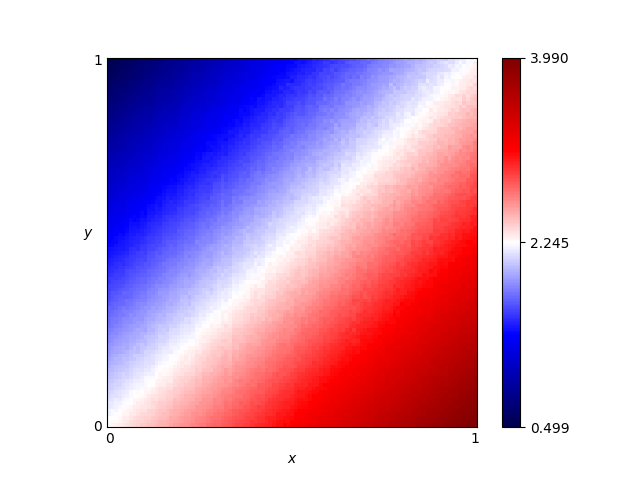

The file beside this chart, header and first rows:
x, y, score
0.46, 0.76, 1.725
0.54, 0.86, 1.681
0.16, 0.19, 2.204
0.61, 0.18, 3.012
0.82, 0.41, 2.964
0.72, 0.66, 2.358
0.63, 0.37, 2.69
0.41, 0.28, 2.476
0.16, 0.44, 1.77
0.8, 0.33, 3.11
0.84, 0.23, 3.304
0.25, 0.48, 1.837
0.62, 0.7, 2.119
0.78, 0.28, 3.099
0.03, 0.68, 1.118
0.57, 0.0, 3.244
0.69, 0.37, 2.803
0.46, 0.05, 2.973
0.65, 0.03, 3.328
0.56, 0.8, 1.823
0.28, 0.44, 1.945
0.65, 0.0, 3.389
0.57, 0.1, 3.08
0.44, 0.29, 2.487
0.63, 0.49, 2.484
0.26, 0.03, 2.65
0.92, 0.27, 3.388
0.69, 0.35, 2.86
0.79, 0.78, 2.278
0.3, 0.26, 2.327
0.98, 0.54, 3.006
0.25, 0.62, 1.61
0.55, 0.43, 2.46
0.19, 0.06, 2.478
0.14, 0.65, 1.359
0.09, 0.65, 1.253
0.92, 1.0, 2.075
0.51, 0.43, 2.384
0.36, 0.66, 1.717
0.33, 0.92, 1.215
0.01, 0.93, 0.6435
0.25, 0.81, 1.282
0.9, 0.46, 3.031
0.3, 0.12, 2.578
0.87, 0.59, 2.734
0.8, 0.75, 2.328
0.93, 0.2, 3.537
0.34, 0.41, 2.144
0.05, 0.48, 1.481
0.9, 0.12, 3.589
0.59, 0.65, 2.138
0.72, 0.62, 2.413
0.29, 0.87, 1.227
0.02, 0.72, 1.022
0.8, 0.35, 3.025
0.09, 0.22, 2.041
0.05, 0.61, 1.28
0.49, 0.38, 2.457
0.62, 0.21, 2.968
0.79, 0.55, 2.691
... 10,141 more rows
